Run: headless pygame with SDL's dummy video driver; simulated clock (each Clock.tick advances the game by its frame time, no real sleeping); random seed 0; keys injected as events and as key.get_pressed() state; mouse plan: one left click at the window centre at the start of phase 2, then a move to the lower-right quarter at the start of phase 3.
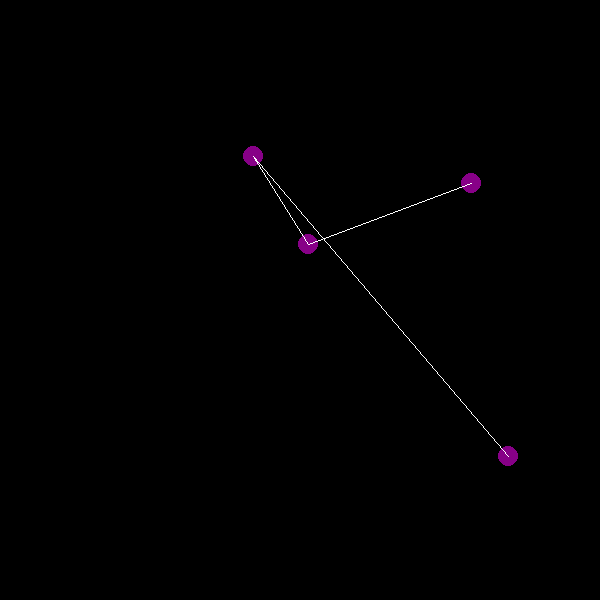
Frame 1 of 4 · flips 1–60 · no input
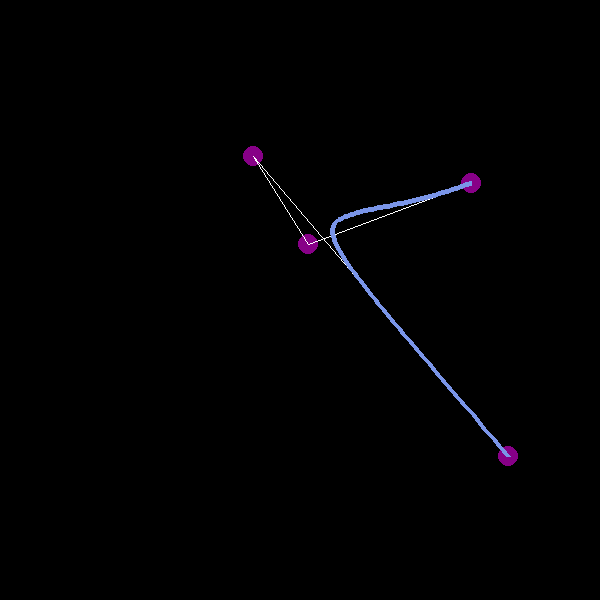
Frame 2 of 4 · flips 61–180 · clicked the window centre · tapped SPACE, RETURN · held RIGHT (→), D
Frame 3 of 4 · flips 181–300 · moved the mouse to the lower-right quarter · held DOWN (↓), S · screen unchanged from frame 2, image omitted
Frame 4 of 4 · flips 301–420 · held LEFT (←), A, UP (↑), W · screen unchanged from frame 3, image omitted

The pygame program that drew these frames:

import pygame
import math
import random

WindowSize = 600
pygame.init()
window = pygame.display.set_mode((WindowSize, WindowSize))
clock = pygame.time.Clock()

point1 = [round(random.random()*WindowSize + 1),round(random.random()*WindowSize + 1)]
point2 = [round(random.random()*WindowSize + 1),round(random.random()*WindowSize + 1)]
point3 = [round(random.random()*WindowSize + 1),round(random.random()*WindowSize + 1)]
point4 = [round(random.random()*WindowSize + 1),round(random.random()*WindowSize + 1)]

def initialize():
    window.fill((0,0,0))
    pygame.draw.circle(window, (135,0,135), (point1[0],point1[1]), 10)
    pygame.draw.circle(window, (135,0,135), (point2[0],point2[1]), 10)
    pygame.draw.circle(window, (135,0,135), (point3[0],point3[1]), 10)
    pygame.draw.circle(window, (135,0,135), (point4[0],point4[1]), 10)

    pygame.draw.line(window, (255, 255, 255), (point1[0],point1[1]), (point2[0],point2[1]))
    pygame.draw.line(window, (255, 255, 255), (point2[0],point2[1]), (point3[0],point3[1]))
    pygame.draw.line(window, (255, 255, 255), (point3[0],point3[1]), (point4[0],point4[1]))

def DistanceBetweenPoints(p1,p2):
    x1 = p1[0]-p2[0]
    y1 = p1[1]-p2[1]
    x2 = x1*x1
    y2 = y1*y1
    d = math.sqrt(x2+y2)
    return d

def PointAlongLine(p1,p2,td):
    d = DistanceBetweenPoints(p1,p2)
    t1 = td/d

    t2 = 1-t1
    x1 = t2*p1[0]
    x2 = t1*p2[0]
    y1 = t2*p1[1]
    y2 = t1*p2[1]

    dx = x1+x2
    dy = y1+y2
    point = [dx,dy]
    
    return point

def PercentagePointAlongLine(p1,p2,tp):
    d1 = tp/100
    d2 = DistanceBetweenPoints(p1,p2)*d1
    point = PointAlongLine(p1,p2,d2)
    return point

def DrawCurve():
    LineColor = (round(random.random()*255),round(random.random()*255),round(random.random()*255))
    OldPoint = point1
    for i in range(100):
        p1 = PercentagePointAlongLine(point1, point2, i)
        p2 = PercentagePointAlongLine(point2, point3, i)
        p3 = PercentagePointAlongLine(point3, point4, i)
        p4 = PercentagePointAlongLine(p1, p2, i)
        p5 = PercentagePointAlongLine(p2, p3, i)
        p6 = PercentagePointAlongLine(p4, p5, i)

        pygame.draw.line(window, LineColor, (OldPoint[0],OldPoint[1]), (p6[0],p6[1]), 5)
        OldPoint = p6
        #pygame.draw.circle(window, (135,255,0), (p6[0],p6[1]), 5)
        clock.tick(30)
        pygame.display.flip()
    pygame.draw.line(window, LineColor, (OldPoint[0],OldPoint[1]), (point4[0],point4[1]), 5)

initialize()
run = True
while run:
    
    for event in pygame.event.get():
        if event.type == pygame.QUIT:
            run = False
        if event.type == pygame.KEYDOWN:
            if event.key == pygame.K_SPACE:
                DrawCurve()
            elif event.key == pygame.K_1:
                point1 = pygame.mouse.get_pos()
                initialize()
            elif event.key == pygame.K_2:
                point2 = pygame.mouse.get_pos()
                initialize()
            elif event.key == pygame.K_3:
                point3 = pygame.mouse.get_pos()
                initialize()
            elif event.key == pygame.K_4:
                point4 = pygame.mouse.get_pos()
                initialize()
            elif event.key == pygame.K_r:
                point1 = [round(random.random()*WindowSize + 1),round(random.random()*WindowSize + 1)]
                point2 = [round(random.random()*WindowSize + 1),round(random.random()*WindowSize + 1)]
                point3 = [round(random.random()*WindowSize + 1),round(random.random()*WindowSize + 1)]
                point4 = [round(random.random()*WindowSize + 1),round(random.random()*WindowSize + 1)]

                
    clock.tick(30)
    pygame.display.flip()
pygame.quit()
exit()
